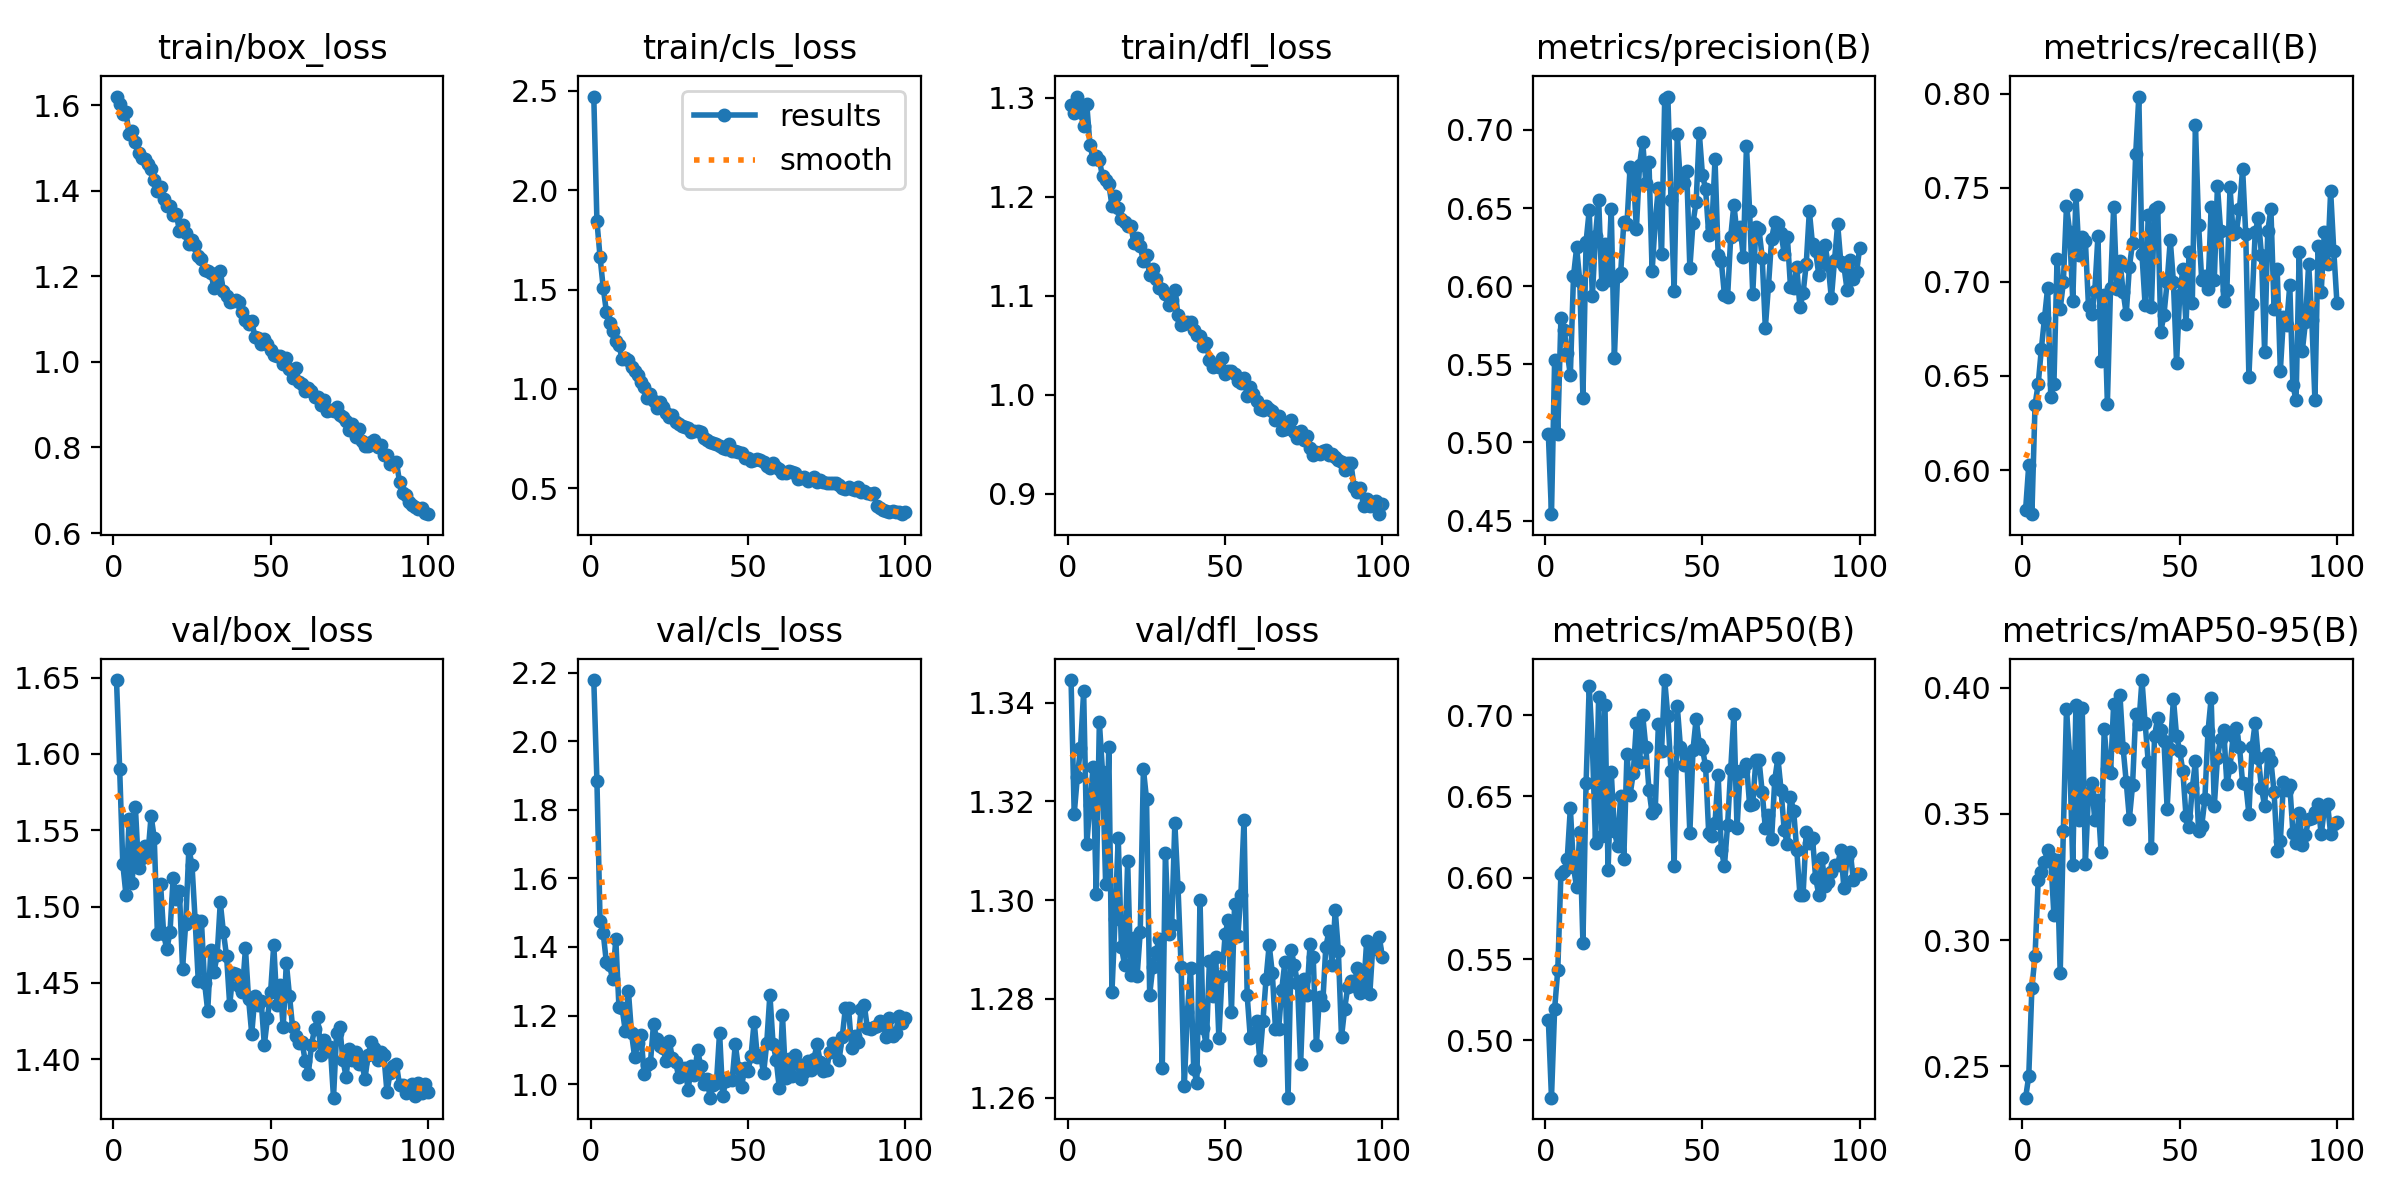

Values plotted in this chart, from the file beside it:
epoch, time, train/box_loss, train/cls_loss, train/dfl_loss, metrics/precision(B), metrics/recall(B), metrics/mAP50(B), metrics/mAP50-95(B), val/box_loss, val/cls_loss, val/dfl_loss, lr/pg0, lr/pg1, lr/pg2
1, 329.5, 1.621, 2.471, 1.292, 0.5055, 0.579, 0.5127, 0.2375, 1.648, 2.179, 1.345, 0.0005534, 0.0005534, 0.0005534
2, 654.2, 1.602, 1.843, 1.284, 0.4541, 0.6027, 0.4647, 0.246, 1.59, 1.884, 1.317, 0.001098, 0.001098, 0.001098
3, 972, 1.581, 1.663, 1.301, 0.5527, 0.5766, 0.5192, 0.2811, 1.528, 1.475, 1.325, 0.001632, 0.001632, 0.001632
4, 1290, 1.584, 1.51, 1.286, 0.5055, 0.6348, 0.5431, 0.2937, 1.508, 1.441, 1.331, 0.001617, 0.001617, 0.001617
5, 1606, 1.533, 1.389, 1.271, 0.5795, 0.6457, 0.6023, 0.324, 1.557, 1.355, 1.342, 0.001601, 0.001601, 0.001601
6, 1921, 1.54, 1.331, 1.293, 0.5723, 0.6642, 0.6039, 0.3271, 1.515, 1.347, 1.311, 0.001584, 0.001584, 0.001584
7, 2237, 1.514, 1.29, 1.253, 0.5575, 0.6806, 0.6113, 0.3309, 1.565, 1.306, 1.319, 0.001568, 0.001568, 0.001568
8, 2535, 1.488, 1.239, 1.238, 0.5432, 0.6967, 0.6429, 0.3359, 1.525, 1.422, 1.327, 0.001551, 0.001551, 0.001551
9, 2781, 1.478, 1.219, 1.241, 0.6064, 0.6389, 0.6067, 0.3325, 1.532, 1.225, 1.301, 0.001535, 0.001535, 0.001535
10, 3027, 1.475, 1.153, 1.237, 0.6248, 0.6456, 0.594, 0.3098, 1.54, 1.222, 1.336, 0.001518, 0.001518, 0.001518
11, 3272, 1.463, 1.157, 1.22, 0.6033, 0.7119, 0.628, 0.3319, 1.534, 1.156, 1.326, 0.001502, 0.001502, 0.001502
12, 3514, 1.451, 1.148, 1.217, 0.5287, 0.6857, 0.5599, 0.2868, 1.559, 1.273, 1.303, 0.001485, 0.001485, 0.001485
13, 3756, 1.425, 1.11, 1.213, 0.6284, 0.6997, 0.6582, 0.3434, 1.545, 1.148, 1.331, 0.001469, 0.001469, 0.001469
14, 3997, 1.399, 1.089, 1.191, 0.6484, 0.7403, 0.7178, 0.3915, 1.482, 1.078, 1.281, 0.001452, 0.001452, 0.001452
15, 4239, 1.409, 1.068, 1.201, 0.5935, 0.7267, 0.682, 0.3729, 1.515, 1.118, 1.296, 0.001436, 0.001436, 0.001436
16, 4479, 1.381, 1.033, 1.188, 0.6323, 0.6898, 0.6216, 0.3297, 1.482, 1.144, 1.313, 0.001419, 0.001419, 0.001419
17, 4719, 1.364, 1.01, 1.177, 0.6554, 0.7461, 0.7114, 0.3933, 1.472, 1.029, 1.291, 0.001403, 0.001403, 0.001403
18, 4950, 1.365, 0.9537, 1.175, 0.6014, 0.7142, 0.6259, 0.3478, 1.483, 1.056, 1.287, 0.001386, 0.001386, 0.001386
19, 5185, 1.343, 0.9726, 1.171, 0.627, 0.7236, 0.7063, 0.3919, 1.518, 1.061, 1.308, 0.00137, 0.00137, 0.00137
20, 5412, 1.346, 0.9375, 1.171, 0.6041, 0.7219, 0.6046, 0.3302, 1.505, 1.176, 1.285, 0.001353, 0.001353, 0.001353
21, 5640, 1.307, 0.9058, 1.153, 0.6494, 0.6869, 0.6652, 0.3583, 1.51, 1.13, 1.292, 0.001337, 0.001337, 0.001337
22, 5865, 1.319, 0.9323, 1.159, 0.5541, 0.6828, 0.6287, 0.3625, 1.459, 1.111, 1.285, 0.00132, 0.00132, 0.00132
23, 6091, 1.301, 0.9076, 1.15, 0.6068, 0.6953, 0.6196, 0.3474, 1.489, 1.104, 1.294, 0.001304, 0.001304, 0.001304
24, 6321, 1.277, 0.8793, 1.135, 0.6084, 0.7242, 0.6501, 0.3554, 1.538, 1.068, 1.327, 0.001287, 0.001287, 0.001287
25, 6544, 1.285, 0.8594, 1.141, 0.641, 0.6581, 0.6116, 0.3347, 1.527, 1.126, 1.32, 0.001271, 0.001271, 0.001271
26, 6769, 1.274, 0.8686, 1.121, 0.6398, 0.6929, 0.6762, 0.3839, 1.491, 1.075, 1.281, 0.001254, 0.001254, 0.001254
27, 6993, 1.249, 0.834, 1.127, 0.6762, 0.6354, 0.6511, 0.368, 1.451, 1.064, 1.287, 0.001238, 0.001238, 0.001238
28, 7212, 1.241, 0.8222, 1.117, 0.6734, 0.6967, 0.6642, 0.3661, 1.491, 1.022, 1.289, 0.001221, 0.001221, 0.001221
29, 7431, 1.216, 0.8148, 1.108, 0.6363, 0.74, 0.6951, 0.3937, 1.45, 1.042, 1.292, 0.001205, 0.001205, 0.001205
30, 7653, 1.214, 0.8097, 1.106, 0.6775, 0.696, 0.6713, 0.3774, 1.432, 1.047, 1.266, 0.001188, 0.001188, 0.001188
31, 7873, 1.209, 0.8037, 1.102, 0.6926, 0.7111, 0.7, 0.3972, 1.471, 0.9833, 1.31, 0.001172, 0.001172, 0.001172
32, 8089, 1.173, 0.7821, 1.09, 0.666, 0.6948, 0.6802, 0.3762, 1.457, 1.052, 1.293, 0.001155, 0.001155, 0.001155
33, 8311, 1.184, 0.7883, 1.095, 0.6792, 0.6828, 0.6542, 0.3626, 1.468, 1.027, 1.295, 0.001139, 0.001139, 0.001139
34, 8533, 1.212, 0.7903, 1.106, 0.6096, 0.708, 0.6396, 0.3482, 1.503, 1.099, 1.316, 0.001122, 0.001122, 0.001122
35, 8754, 1.165, 0.7818, 1.081, 0.6416, 0.7206, 0.6421, 0.3613, 1.483, 1.054, 1.303, 0.001106, 0.001106, 0.001106
36, 8974, 1.155, 0.7503, 1.071, 0.6631, 0.7677, 0.6946, 0.3895, 1.467, 1.001, 1.286, 0.001089, 0.001089, 0.001089
37, 9193, 1.14, 0.7437, 1.071, 0.6203, 0.7984, 0.678, 0.3857, 1.435, 1.014, 1.262, 0.001073, 0.001073, 0.001073
38, 9413, 1.142, 0.7335, 1.073, 0.7197, 0.7146, 0.7216, 0.4031, 1.457, 0.9604, 1.277, 0.001056, 0.001056, 0.001056
39, 9632, 1.145, 0.7294, 1.073, 0.7213, 0.6876, 0.6994, 0.3861, 1.456, 0.9987, 1.286, 0.00104, 0.00104, 0.00104
40, 9850, 1.14, 0.7248, 1.065, 0.6551, 0.7355, 0.6658, 0.3706, 1.448, 1.004, 1.266, 0.001023, 0.001023, 0.001023
41, 10068, 1.117, 0.7103, 1.06, 0.5971, 0.6866, 0.6072, 0.3365, 1.444, 1.15, 1.263, 0.001007, 0.001007, 0.001007
42, 10286, 1.099, 0.7005, 1.059, 0.6973, 0.7389, 0.7055, 0.381, 1.473, 0.9658, 1.3, 0.0009904, 0.0009904, 0.0009904
43, 10507, 1.088, 0.6989, 1.049, 0.6661, 0.74, 0.6805, 0.3882, 1.439, 1.009, 1.274, 0.0009739, 0.0009739, 0.0009739
44, 10727, 1.096, 0.7212, 1.053, 0.6663, 0.6734, 0.6697, 0.3832, 1.417, 1.014, 1.271, 0.0009574, 0.0009574, 0.0009574
45, 10943, 1.059, 0.6881, 1.035, 0.6737, 0.6826, 0.6758, 0.3791, 1.441, 1.012, 1.288, 0.0009409, 0.0009409, 0.0009409
46, 11162, 1.056, 0.6896, 1.028, 0.6116, 0.6999, 0.6276, 0.3522, 1.436, 1.116, 1.28, 0.0009244, 0.0009244, 0.0009244
47, 11378, 1.041, 0.6814, 1.03, 0.6405, 0.7221, 0.6787, 0.3758, 1.438, 1.047, 1.288, 0.0009078, 0.0009078, 0.0009078
48, 11597, 1.054, 0.6766, 1.028, 0.6539, 0.7, 0.6979, 0.3957, 1.409, 0.9917, 1.272, 0.0008913, 0.0008913, 0.0008913
49, 11815, 1.043, 0.6524, 1.037, 0.6981, 0.6568, 0.6822, 0.3809, 1.427, 1.048, 1.285, 0.0008748, 0.0008748, 0.0008748
50, 12034, 1.028, 0.6505, 1.021, 0.6713, 0.6931, 0.6794, 0.3751, 1.444, 1.039, 1.293, 0.0008583, 0.0008583, 0.0008583
51, 12252, 1.017, 0.6362, 1.023, 0.6623, 0.7066, 0.6687, 0.3669, 1.475, 1.082, 1.296, 0.0008418, 0.0008418, 0.0008418
52, 12470, 1.014, 0.6406, 1.024, 0.633, 0.6776, 0.6273, 0.3492, 1.435, 1.182, 1.277, 0.0008253, 0.0008253, 0.0008253
53, 12689, 1.014, 0.6447, 1.021, 0.6377, 0.7158, 0.6258, 0.345, 1.449, 1.079, 1.299, 0.0008088, 0.0008088, 0.0008088
54, 12909, 0.9941, 0.6399, 1.013, 0.6812, 0.6886, 0.6336, 0.3603, 1.421, 1.086, 1.293, 0.0007923, 0.0007923, 0.0007923
55, 13127, 1.01, 0.6332, 1.012, 0.6197, 0.7836, 0.6633, 0.3709, 1.463, 1.031, 1.301, 0.0007758, 0.0007758, 0.0007758
56, 13343, 0.9832, 0.6122, 1.017, 0.616, 0.7304, 0.6174, 0.3431, 1.442, 1.12, 1.316, 0.0007593, 0.0007593, 0.0007593
57, 13558, 0.9627, 0.602, 0.9989, 0.5943, 0.7009, 0.6072, 0.3453, 1.421, 1.261, 1.281, 0.0007428, 0.0007428, 0.0007428
58, 13777, 0.9869, 0.6288, 1.008, 0.5932, 0.7032, 0.6326, 0.3559, 1.415, 1.118, 1.272, 0.0007263, 0.0007263, 0.0007263
59, 13996, 0.9537, 0.6044, 1, 0.6318, 0.6963, 0.6669, 0.3828, 1.41, 1.071, 1.273, 0.0007098, 0.0007098, 0.0007098
60, 14214, 0.9483, 0.595, 0.9932, 0.6522, 0.7399, 0.7005, 0.3959, 1.411, 0.9874, 1.276, 0.0006933, 0.0006933, 0.0006933
... 40 more rows
